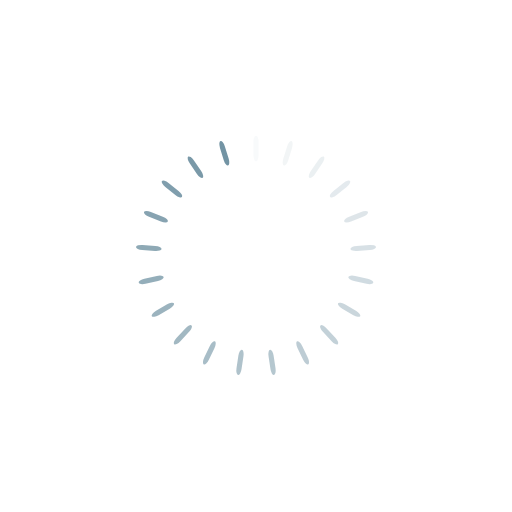
t = 0.00 s
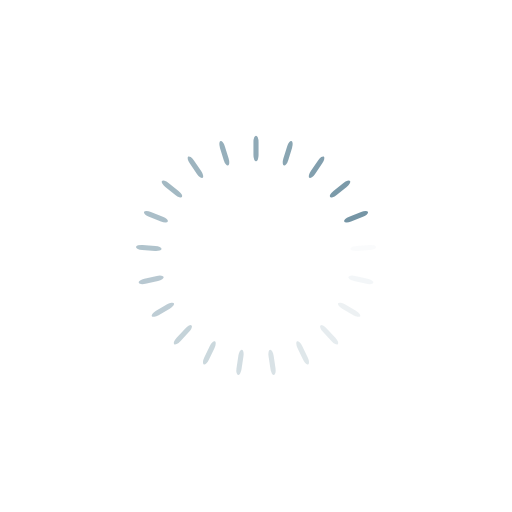
t = 0.25 s
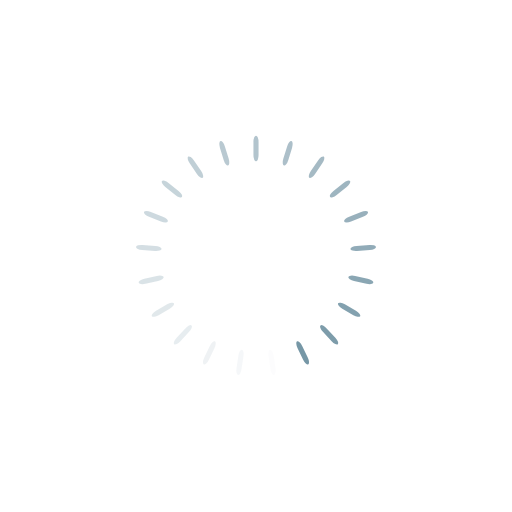
t = 0.50 s
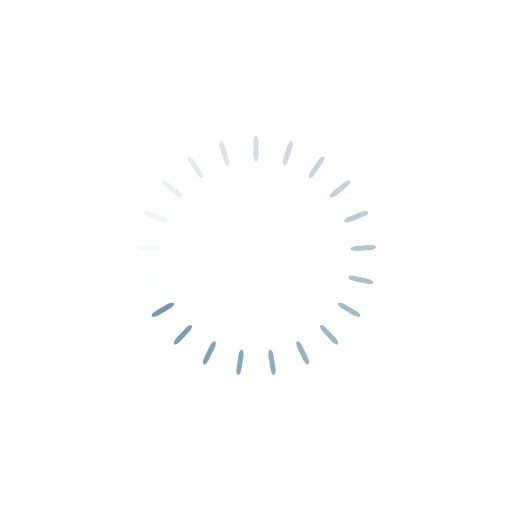
t = 0.74 s

The animated SVG that drew these frames (rendered in a browser with its animation timeline set to each time). Animation: 21 SMIL elements (animate=21); one cycle of 0.99 s, repeats indefinitely.

<?xml version="1.0" encoding="utf-8"?>
<svg xmlns="http://www.w3.org/2000/svg" xmlns:xlink="http://www.w3.org/1999/xlink" style="margin: auto; background: none; display: block; shape-rendering: auto;" width="214px" height="214px" viewBox="0 0 100 100" preserveAspectRatio="xMidYMid">
<g transform="rotate(0 50 50)">
  <rect x="49.5" y="26.5" rx="0.5" ry="1.25" width="1" height="5" fill="#7394a4">
    <animate attributeName="opacity" values="1;0" keyTimes="0;1" dur="0.9900990099009901s" begin="-0.9429514380009429s" repeatCount="indefinite"></animate>
  </rect>
</g><g transform="rotate(17.142857142857142 50 50)">
  <rect x="49.5" y="26.5" rx="0.5" ry="1.25" width="1" height="5" fill="#7394a4">
    <animate attributeName="opacity" values="1;0" keyTimes="0;1" dur="0.9900990099009901s" begin="-0.8958038661008958s" repeatCount="indefinite"></animate>
  </rect>
</g><g transform="rotate(34.285714285714285 50 50)">
  <rect x="49.5" y="26.5" rx="0.5" ry="1.25" width="1" height="5" fill="#7394a4">
    <animate attributeName="opacity" values="1;0" keyTimes="0;1" dur="0.9900990099009901s" begin="-0.8486562942008486s" repeatCount="indefinite"></animate>
  </rect>
</g><g transform="rotate(51.42857142857143 50 50)">
  <rect x="49.5" y="26.5" rx="0.5" ry="1.25" width="1" height="5" fill="#7394a4">
    <animate attributeName="opacity" values="1;0" keyTimes="0;1" dur="0.9900990099009901s" begin="-0.8015087223008015s" repeatCount="indefinite"></animate>
  </rect>
</g><g transform="rotate(68.57142857142857 50 50)">
  <rect x="49.5" y="26.5" rx="0.5" ry="1.25" width="1" height="5" fill="#7394a4">
    <animate attributeName="opacity" values="1;0" keyTimes="0;1" dur="0.9900990099009901s" begin="-0.7543611504007544s" repeatCount="indefinite"></animate>
  </rect>
</g><g transform="rotate(85.71428571428571 50 50)">
  <rect x="49.5" y="26.5" rx="0.5" ry="1.25" width="1" height="5" fill="#7394a4">
    <animate attributeName="opacity" values="1;0" keyTimes="0;1" dur="0.9900990099009901s" begin="-0.7072135785007072s" repeatCount="indefinite"></animate>
  </rect>
</g><g transform="rotate(102.85714285714286 50 50)">
  <rect x="49.5" y="26.5" rx="0.5" ry="1.25" width="1" height="5" fill="#7394a4">
    <animate attributeName="opacity" values="1;0" keyTimes="0;1" dur="0.9900990099009901s" begin="-0.6600660066006601s" repeatCount="indefinite"></animate>
  </rect>
</g><g transform="rotate(120 50 50)">
  <rect x="49.5" y="26.5" rx="0.5" ry="1.25" width="1" height="5" fill="#7394a4">
    <animate attributeName="opacity" values="1;0" keyTimes="0;1" dur="0.9900990099009901s" begin="-0.6129184347006129s" repeatCount="indefinite"></animate>
  </rect>
</g><g transform="rotate(137.14285714285714 50 50)">
  <rect x="49.5" y="26.5" rx="0.5" ry="1.25" width="1" height="5" fill="#7394a4">
    <animate attributeName="opacity" values="1;0" keyTimes="0;1" dur="0.9900990099009901s" begin="-0.5657708628005658s" repeatCount="indefinite"></animate>
  </rect>
</g><g transform="rotate(154.28571428571428 50 50)">
  <rect x="49.5" y="26.5" rx="0.5" ry="1.25" width="1" height="5" fill="#7394a4">
    <animate attributeName="opacity" values="1;0" keyTimes="0;1" dur="0.9900990099009901s" begin="-0.5186232909005186s" repeatCount="indefinite"></animate>
  </rect>
</g><g transform="rotate(171.42857142857142 50 50)">
  <rect x="49.5" y="26.5" rx="0.5" ry="1.25" width="1" height="5" fill="#7394a4">
    <animate attributeName="opacity" values="1;0" keyTimes="0;1" dur="0.9900990099009901s" begin="-0.47147571900047147s" repeatCount="indefinite"></animate>
  </rect>
</g><g transform="rotate(188.57142857142858 50 50)">
  <rect x="49.5" y="26.5" rx="0.5" ry="1.25" width="1" height="5" fill="#7394a4">
    <animate attributeName="opacity" values="1;0" keyTimes="0;1" dur="0.9900990099009901s" begin="-0.4243281471004243s" repeatCount="indefinite"></animate>
  </rect>
</g><g transform="rotate(205.71428571428572 50 50)">
  <rect x="49.5" y="26.5" rx="0.5" ry="1.25" width="1" height="5" fill="#7394a4">
    <animate attributeName="opacity" values="1;0" keyTimes="0;1" dur="0.9900990099009901s" begin="-0.3771805752003772s" repeatCount="indefinite"></animate>
  </rect>
</g><g transform="rotate(222.85714285714286 50 50)">
  <rect x="49.5" y="26.5" rx="0.5" ry="1.25" width="1" height="5" fill="#7394a4">
    <animate attributeName="opacity" values="1;0" keyTimes="0;1" dur="0.9900990099009901s" begin="-0.33003300330033003s" repeatCount="indefinite"></animate>
  </rect>
</g><g transform="rotate(240 50 50)">
  <rect x="49.5" y="26.5" rx="0.5" ry="1.25" width="1" height="5" fill="#7394a4">
    <animate attributeName="opacity" values="1;0" keyTimes="0;1" dur="0.9900990099009901s" begin="-0.2828854314002829s" repeatCount="indefinite"></animate>
  </rect>
</g><g transform="rotate(257.14285714285717 50 50)">
  <rect x="49.5" y="26.5" rx="0.5" ry="1.25" width="1" height="5" fill="#7394a4">
    <animate attributeName="opacity" values="1;0" keyTimes="0;1" dur="0.9900990099009901s" begin="-0.23573785950023574s" repeatCount="indefinite"></animate>
  </rect>
</g><g transform="rotate(274.2857142857143 50 50)">
  <rect x="49.5" y="26.5" rx="0.5" ry="1.25" width="1" height="5" fill="#7394a4">
    <animate attributeName="opacity" values="1;0" keyTimes="0;1" dur="0.9900990099009901s" begin="-0.1885902876001886s" repeatCount="indefinite"></animate>
  </rect>
</g><g transform="rotate(291.42857142857144 50 50)">
  <rect x="49.5" y="26.5" rx="0.5" ry="1.25" width="1" height="5" fill="#7394a4">
    <animate attributeName="opacity" values="1;0" keyTimes="0;1" dur="0.9900990099009901s" begin="-0.14144271570014144s" repeatCount="indefinite"></animate>
  </rect>
</g><g transform="rotate(308.57142857142856 50 50)">
  <rect x="49.5" y="26.5" rx="0.5" ry="1.25" width="1" height="5" fill="#7394a4">
    <animate attributeName="opacity" values="1;0" keyTimes="0;1" dur="0.9900990099009901s" begin="-0.0942951438000943s" repeatCount="indefinite"></animate>
  </rect>
</g><g transform="rotate(325.7142857142857 50 50)">
  <rect x="49.5" y="26.5" rx="0.5" ry="1.25" width="1" height="5" fill="#7394a4">
    <animate attributeName="opacity" values="1;0" keyTimes="0;1" dur="0.9900990099009901s" begin="-0.04714757190004715s" repeatCount="indefinite"></animate>
  </rect>
</g><g transform="rotate(342.85714285714283 50 50)">
  <rect x="49.5" y="26.5" rx="0.5" ry="1.25" width="1" height="5" fill="#7394a4">
    <animate attributeName="opacity" values="1;0" keyTimes="0;1" dur="0.9900990099009901s" begin="0s" repeatCount="indefinite"></animate>
  </rect>
</g>
<!-- [ldio] generated by https://loading.io/ --></svg>
